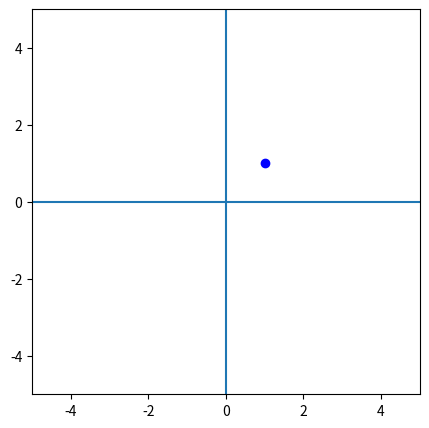

Here is the Python script that generated this plot: (Note: this script raises an exception after producing the figure.)
import numpy as np
import matplotlib.pyplot as plt

p = np.array([[1, 1], [0, 1]])
p = np.transpose(p)

plt.figure(figsize=(5, 5))
plt.xlim(-5, 5), plt.ylim(-5, 5)
plt.axhline(), plt.axvline()
plt.plot(p[0, 0], p[1, 0], "bo")
plt.show()

theta = 90
theta_rad = (theta / 180) * np.pi

R = np.array(
    [
        [np.cos(theta_rad)],
        [-np.sin(theta_rad)],
        [np.sin(theta_rad)],
        [np.cos(theta_rad)],
    ]
)

pT = np.matmul(R, p)

plt.figure(figsize=(5, 5))
plt.xlim(-5, 5), plt.ylim(-5, 5)
plt.axhline(), plt.axvline()
plt.plot(pT[0, 0], pT[1, 0], "ro")
plt.show()
